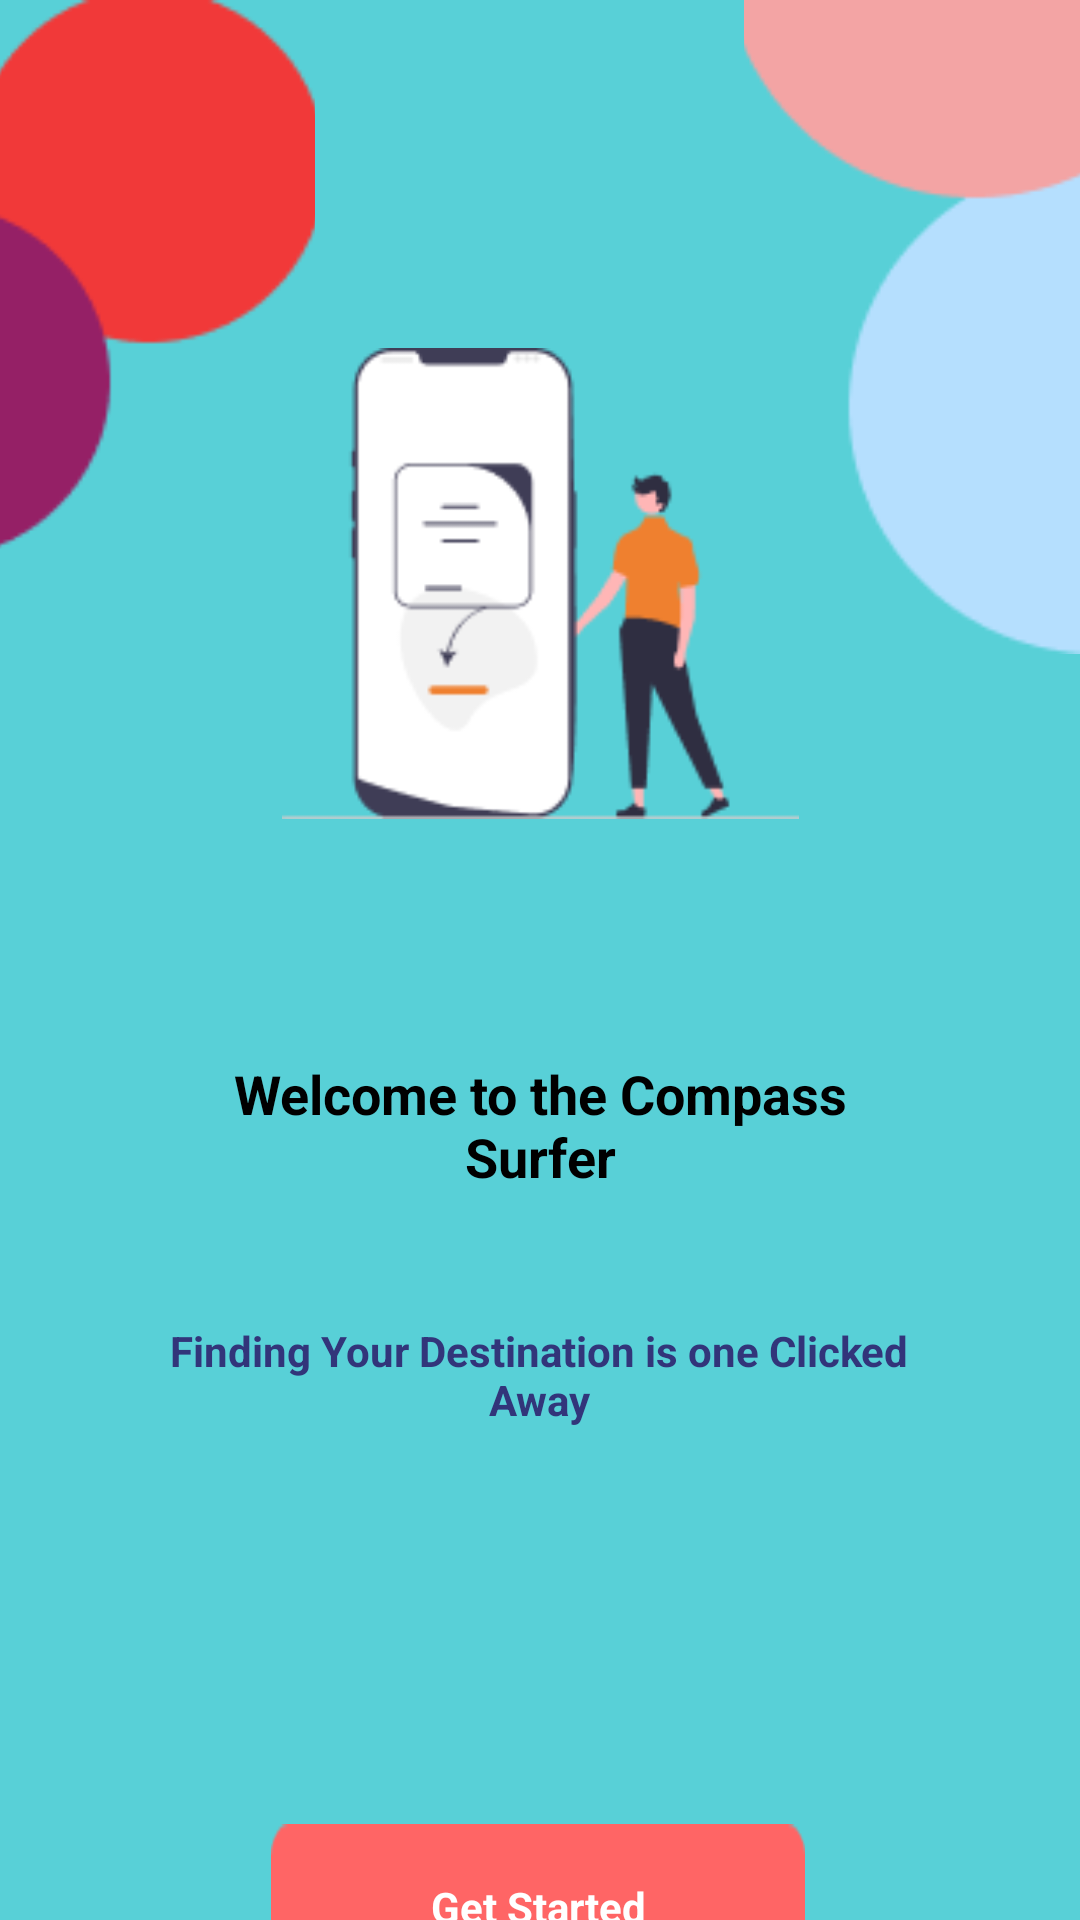

Reconstruct the res/layout file that produces this screen, plus the resources it refers to.
<!-- AndroidManifest.xml: application theme Theme.KOTLIN_FRAGMENT_LRN -->
<!-- res/layout/activity_get_started.xml -->
<?xml version="1.0" encoding="utf-8"?>
<androidx.constraintlayout.widget.ConstraintLayout xmlns:android="http://schemas.android.com/apk/res/android"
    xmlns:app="http://schemas.android.com/apk/res-auto"
    xmlns:tools="http://schemas.android.com/tools"
    android:layout_width="match_parent"
    android:layout_height="match_parent"
    android:background="@color/background"
    tools:context=".view.Authentication.GetStarted">

    <ImageView
        android:id="@+id/imageView4"
        android:layout_width="173dp"
        android:layout_height="157dp"
        android:layout_marginTop="116dp"
        android:src="@drawable/undraw_modern_design_re_dlp8_1"
        app:layout_constraintEnd_toEndOf="parent"
        app:layout_constraintStart_toStartOf="parent"
        app:layout_constraintTop_toTopOf="parent" />

    <View
        android:id="@+id/view2"
        android:layout_width="wrap_content"
        android:layout_height="0dp"
        app:layout_constraintBottom_toBottomOf="parent"
        app:layout_constraintEnd_toEndOf="parent"
        app:layout_constraintHorizontal_bias="0.0"
        app:layout_constraintStart_toStartOf="parent"
        app:layout_constraintTop_toBottomOf="@+id/imageView4"
        app:layout_constraintVertical_bias="0.0" />

    <TextView
        android:id="@+id/textView"
        android:layout_width="209dp"
        android:layout_height="52dp"
        android:layout_marginTop="76dp"
        android:gravity="center"
        android:text="Welcome to the Compass Surfer"
        android:textColor="@color/black"
        android:textSize="18sp"
        android:textStyle="bold"
        app:layout_constraintEnd_toEndOf="parent"
        app:layout_constraintStart_toStartOf="parent"
        app:layout_constraintTop_toBottomOf="@+id/imageView4" />

    <TextView
        android:id="@+id/textView2"
        android:layout_width="277dp"
        android:layout_height="51dp"
        android:layout_marginTop="32dp"
        android:gravity="center"
        android:text="Finding Your Destination is one Clicked
        Away"
        android:textColor="@color/dark_blue"
        android:textStyle="bold"
        app:layout_constraintEnd_toEndOf="parent"
        app:layout_constraintHorizontal_bias="0.496"
        app:layout_constraintStart_toStartOf="parent"
        app:layout_constraintTop_toBottomOf="@+id/textView" />

    <ImageView
        android:id="@+id/imageView5"
        android:layout_width="105dp"
        android:layout_height="186dp"
        android:scaleType="centerCrop"
        android:src="@drawable/left_design"
        app:layout_constraintStart_toStartOf="parent"
        app:layout_constraintTop_toTopOf="parent" />

    <ImageView
        android:id="@+id/imageView6"
        android:layout_width="112dp"
        android:layout_height="218dp"
        android:scaleType="centerCrop"
        android:src="@drawable/right_design"
        app:layout_constraintEnd_toEndOf="parent"
        app:layout_constraintTop_toTopOf="parent" />

    <androidx.appcompat.widget.AppCompatButton
        android:id="@+id/get_started"
        style="@android:style/Widget.Button"
        android:layout_width="178dp"
        android:layout_height="55dp"
        android:layout_marginTop="124dp"
        android:background="@drawable/rectangle_1"
        android:clickable="true"
        android:text="Get Started"
        android:textColor="@color/white"
        android:textStyle="bold"
        app:layout_constraintEnd_toEndOf="parent"
        app:layout_constraintHorizontal_bias="0.497"
        app:layout_constraintStart_toStartOf="parent"
        app:layout_constraintTop_toBottomOf="@+id/textView2" />

</androidx.constraintlayout.widget.ConstraintLayout>
<!-- resources referenced by this layout -->
<resources>
  <color name="background">#58D0D7</color>
  <color name="black">#FF000000</color>
  <color name="dark_blue">#32357a</color>
  <color name="white">#FFFFFFFF</color>
  <!-- drawable left_design: png bitmap (drawable-nodpi, 1987 bytes) -->
  <!-- drawable rectangle_1: png bitmap (drawable-nodpi, 603 bytes) -->
  <!-- drawable right_design: png bitmap (drawable-nodpi, 2173 bytes) -->
  <!-- drawable undraw_modern_design_re_dlp8_1: png bitmap (drawable-nodpi, 5680 bytes) -->
  <style name="Theme.KOTLIN_FRAGMENT_LRN" parent="Base.Theme.KOTLIN_FRAGMENT_LRN" />
  <style name="Base.Theme.KOTLIN_FRAGMENT_LRN" parent="Theme.Material3.Light.NoActionBar">
          
          
      </style>
</resources>
